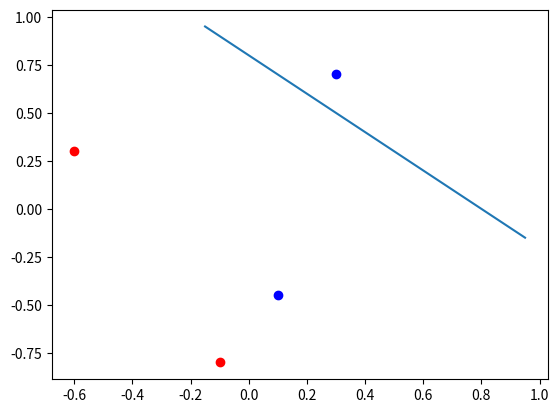

Generate this figure with matplotlib:

from re import T
import matplotlib.pyplot as plt

data = [(0.3, 0.7, 1), (-0.6, 0.3, 0), (-0.1, -0.8, 0), (0.1, -0.45, 1)]
#w1 = 0.8
#w2 = -0.5
#n = 0.5

class Perceptrom:
    def __init__(self, w1, w2, n):
        self.w1 = w1
        self.w2 = w2
        self.n = n

    def calc(self, x1, x2):
        o = (x1 * self.w1) + (x2 * self.w2)

        if(o >= 0):
            return 1

        return 0

    def erro(self, t, y):
        return t - y

    def atualizar(self, peso, e, x):
        return peso + self.n * e * x


p = Perceptrom(0.95, -0.15, 0.5)

for d in data:
    o = p.calc(d[0], d[1])
    e = p.erro(d[2], o)
    color = "red"
    if(d[2] == 1):
        color = "blue"
    plt.scatter(d[0], d[1], c=color)

plt.plot([p.w1, p.w2], [p.w2, p.w1])

plt.show()


